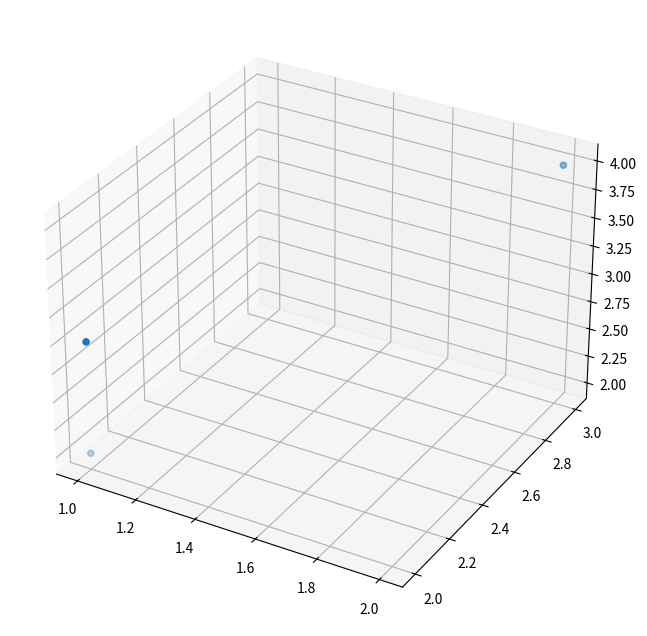

Write the Python code that produced this figure.
# x = cos(theta)*cos(phi)*r
# y = sin(theta) * cos(phi) * r
# z = sin(phi) * r
# theta is the pan angle, phi is the tilt angle, r is the sensor value for distance

from math import sin, cos
import numpy as np

#do the math
points = []

def dataToDistance(data):
    #data is sensor reading
    distance = (data-644)/-19.9
    return distance

def coordinateConvert(theta, phi, r):
    #r is distance measured by sensor in inches
    #theta is pan angle
    #phi is tilt angle
    
    x_coord = cos(theta)*cos(phi)*r
    y_coord = sin(theta) * cos(phi) * r
    z_coord = sin(phi) * r
    return [x_coord, y_coord, z_coord]


#do the plotting
#create array with 3 rows, x, y, z

a= [[1, 2, 2, 1, 2,4 ,3], [2, 3, 4, 2, 3, 2, 4], [1, 2, 3, 4, 5, 6, 7]]
data = np.array(a)
print(data.shape)
x = data[:, 0]
y = data[:, 1]
z = data[:, 2]

import matplotlib.pyplot as plt
from mpl_toolkits.mplot3d import proj3d

fig = plt.figure(figsize=(8, 8))
ax = fig.add_subplot(111, projection='3d')

ax.scatter(x, y, z)
plt.show()

#take off or redefine/change colours of points in plot